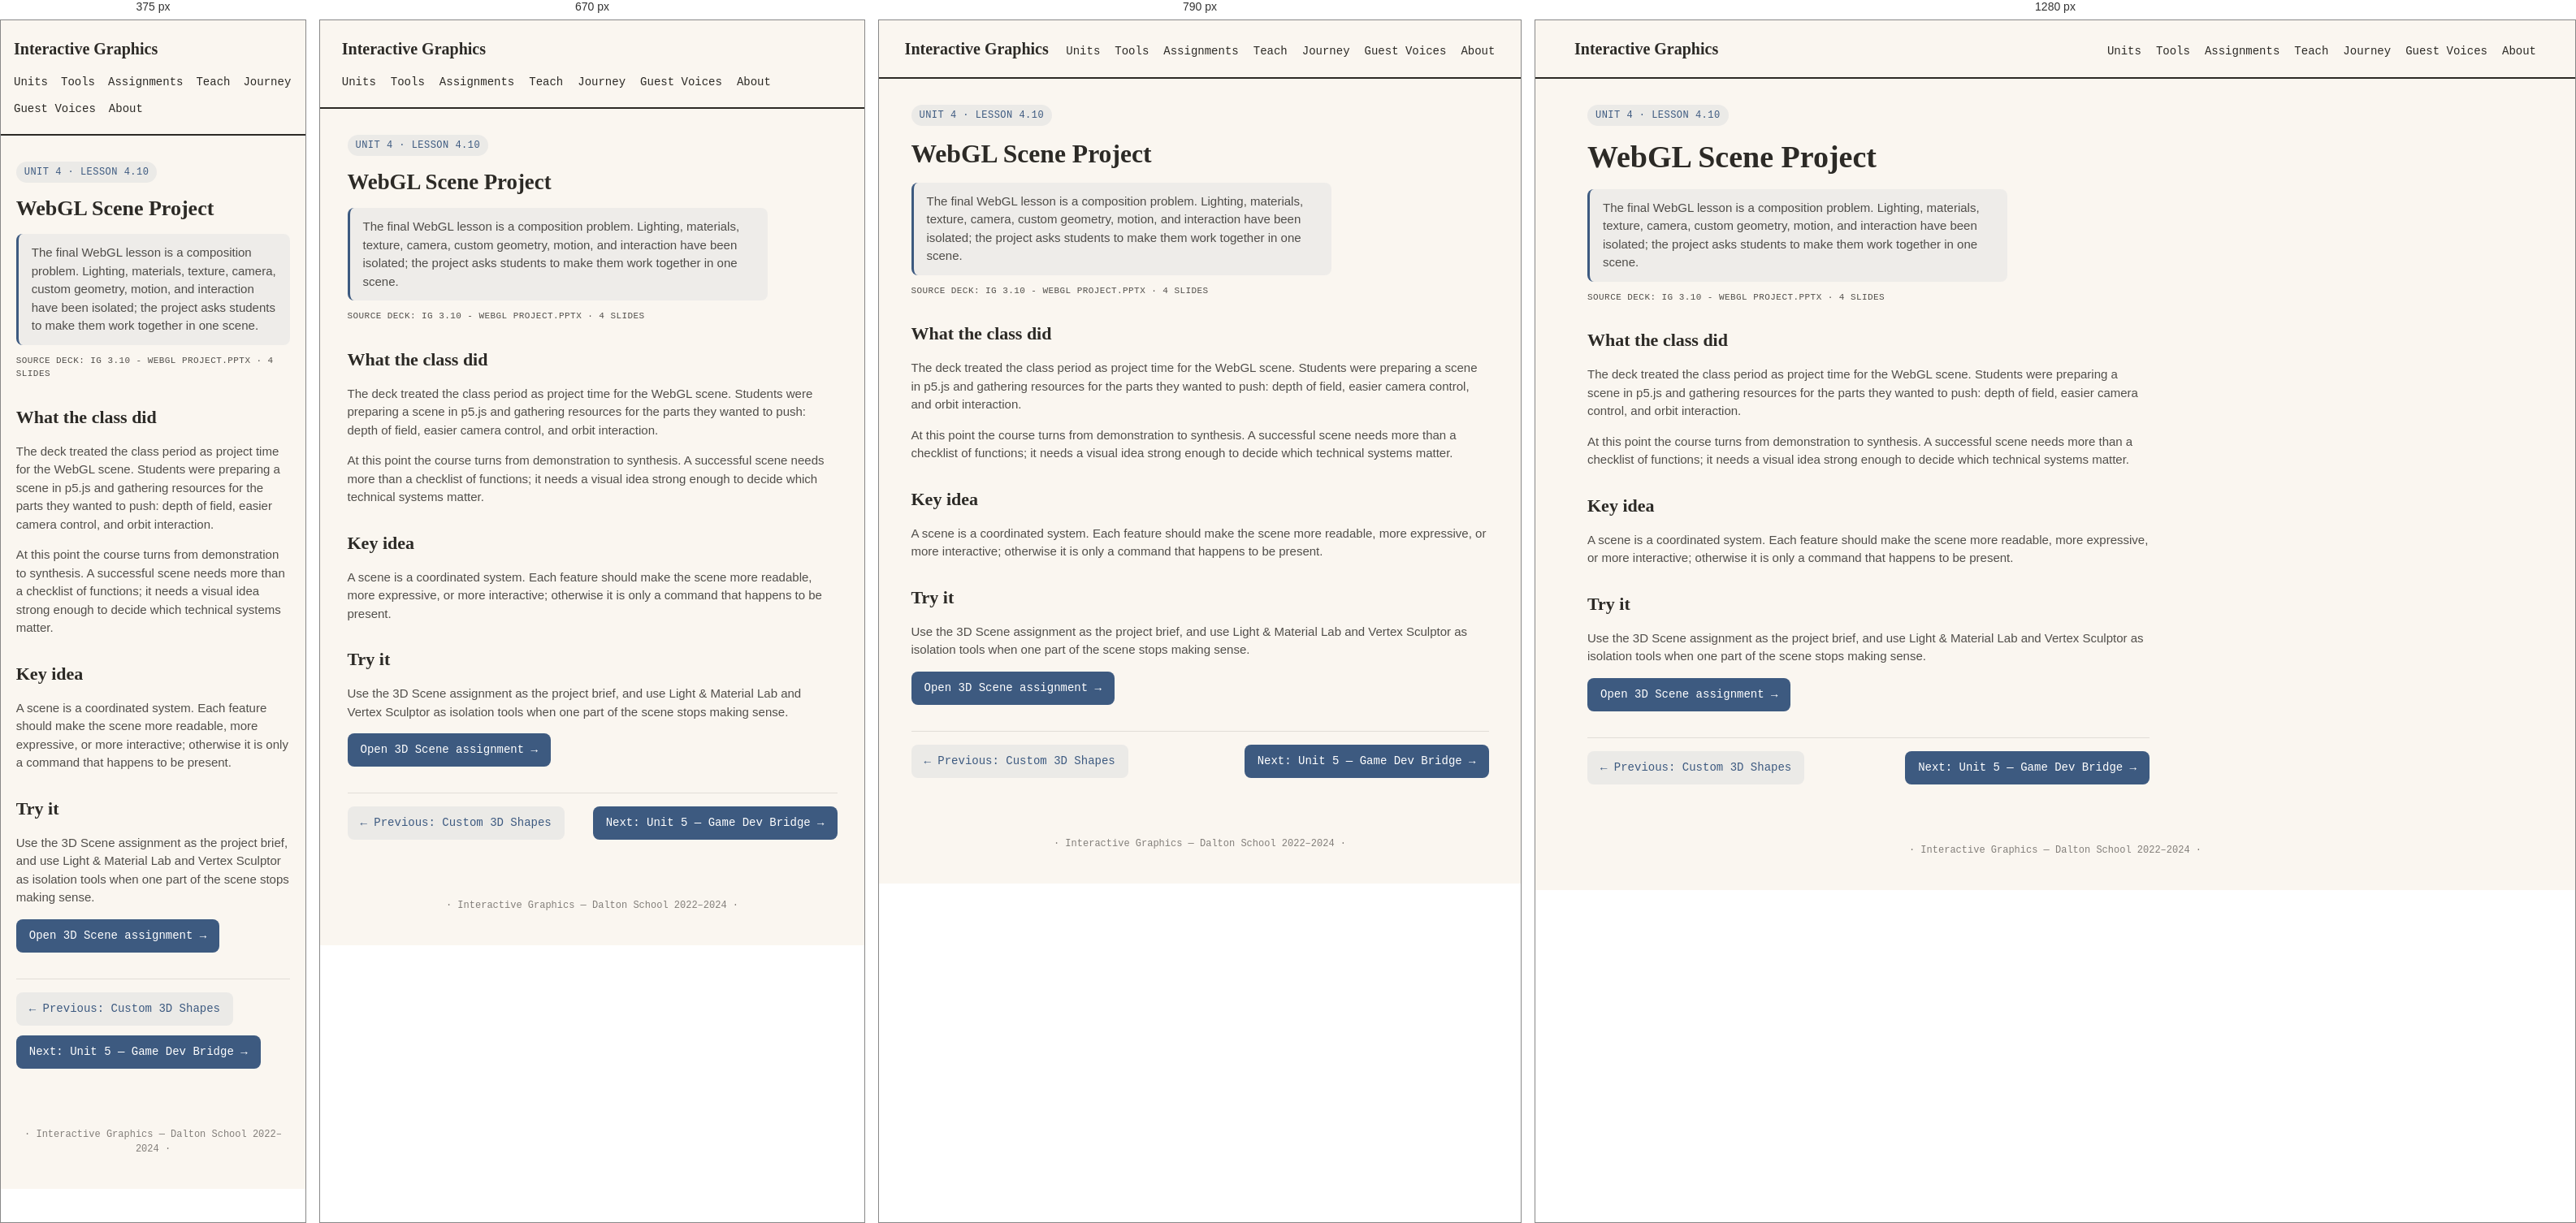
Rendered at 375 px, 670 px, 790 px and 1280 px, left to right.

<!-- file: 410-webgl-project.html -->
<!doctype html>
<html lang="en">
<head>
<meta charset="utf-8">
<meta name="viewport" content="width=device-width, initial-scale=1">
<title>Lesson 4.10: WebGL Scene Project — Interactive Graphics</title>
<link href="https://fonts.googleapis.com/css2?family=DM+Sans:wght@400;500;700&family=DM+Mono:wght@400;500&family=Fraunces:wght@600;700&display=swap" rel="stylesheet">
<link rel="stylesheet" href="../../../assets/ig-theme.css">
</head>
<body>
<header class="site-header">
  <a class="brand" href="../../../index.html">Interactive Graphics</a>
  <nav><a href="../../index.html">Units</a><a href="../../../tools/index.html">Tools</a><a href="../../../assignments/index.html">Assignments</a><a href="../../../teach/index.html">Teach</a><a href="../../../journey/index.html">Journey</a><a href="../../../guest/index.html">Guest Voices</a><a href="../../../about/index.html">About</a></nav>
</header>

<main class="content-page">
  <div class="stage-tag">Unit 4 · Lesson 4.10</div>
  <h1>WebGL Scene Project</h1>
  <p class="writing-note">The final WebGL lesson is a composition problem. Lighting, materials, texture, camera, custom geometry, motion, and interaction have been isolated; the project asks students to make them work together in one scene.</p>
  <p class="lesson-meta">Source deck: IG 3.10 - WebGL Project.pptx · 4 slides</p>

  <h2>What the class did</h2>
  <p>The deck treated the class period as project time for the WebGL scene. Students were preparing a scene in p5.js and gathering resources for the parts they wanted to push: depth of field, easier camera control, and orbit interaction.</p>
  <p>At this point the course turns from demonstration to synthesis. A successful scene needs more than a checklist of functions; it needs a visual idea strong enough to decide which technical systems matter.</p>

  <h2>Key idea</h2>
  <p>A scene is a coordinated system. Each feature should make the scene more readable, more expressive, or more interactive; otherwise it is only a command that happens to be present.</p>

  <h2>Try it</h2>
  <p>Use the 3D Scene assignment as the project brief, and use Light & Material Lab and Vertex Sculptor as isolation tools when one part of the scene stops making sense.</p>
  <a class="tool-cta" href="../../../assignments/3d-scene.html">Open 3D Scene assignment →</a>

  <nav class="lesson-nav" aria-label="Lesson navigation">
    <a class="secondary" href="49-custom-3d-shapes.html">← Previous: Custom 3D Shapes</a>
    <a href="../../05-game-dev/index.html">Next: Unit 5 — Game Dev Bridge →</a>
  </nav>
</main>

<footer class="site-footer">· Interactive Graphics — Dalton School 2022–2024 ·</footer>
</body>
</html>


/* @media block from ig-theme.css */
@media (max-width: 860px) {
  .workspace { grid-template-columns: 1fr; }
}

/* @media block from ig-theme.css */
@media (max-width: 620px) {
  .site-header {
    align-items: flex-start;
    justify-content: flex-start;
  }

  .site-header nav {
    flex-basis: 100%;
    gap: var(--space-5) var(--space-7);
  }
}

/* @media block from ig-theme.css */
@media (max-width: 860px) { .prompt-row { grid-template-columns: 1fr; } }

/* @media block from ig-theme.css */
@media (max-width: 720px) {
  .history-strip .strip-row { flex-wrap: wrap; }
  .history-strip .strip-col { flex: 1 1 44%; }
  .history-strip canvas { height: 108px; }
}